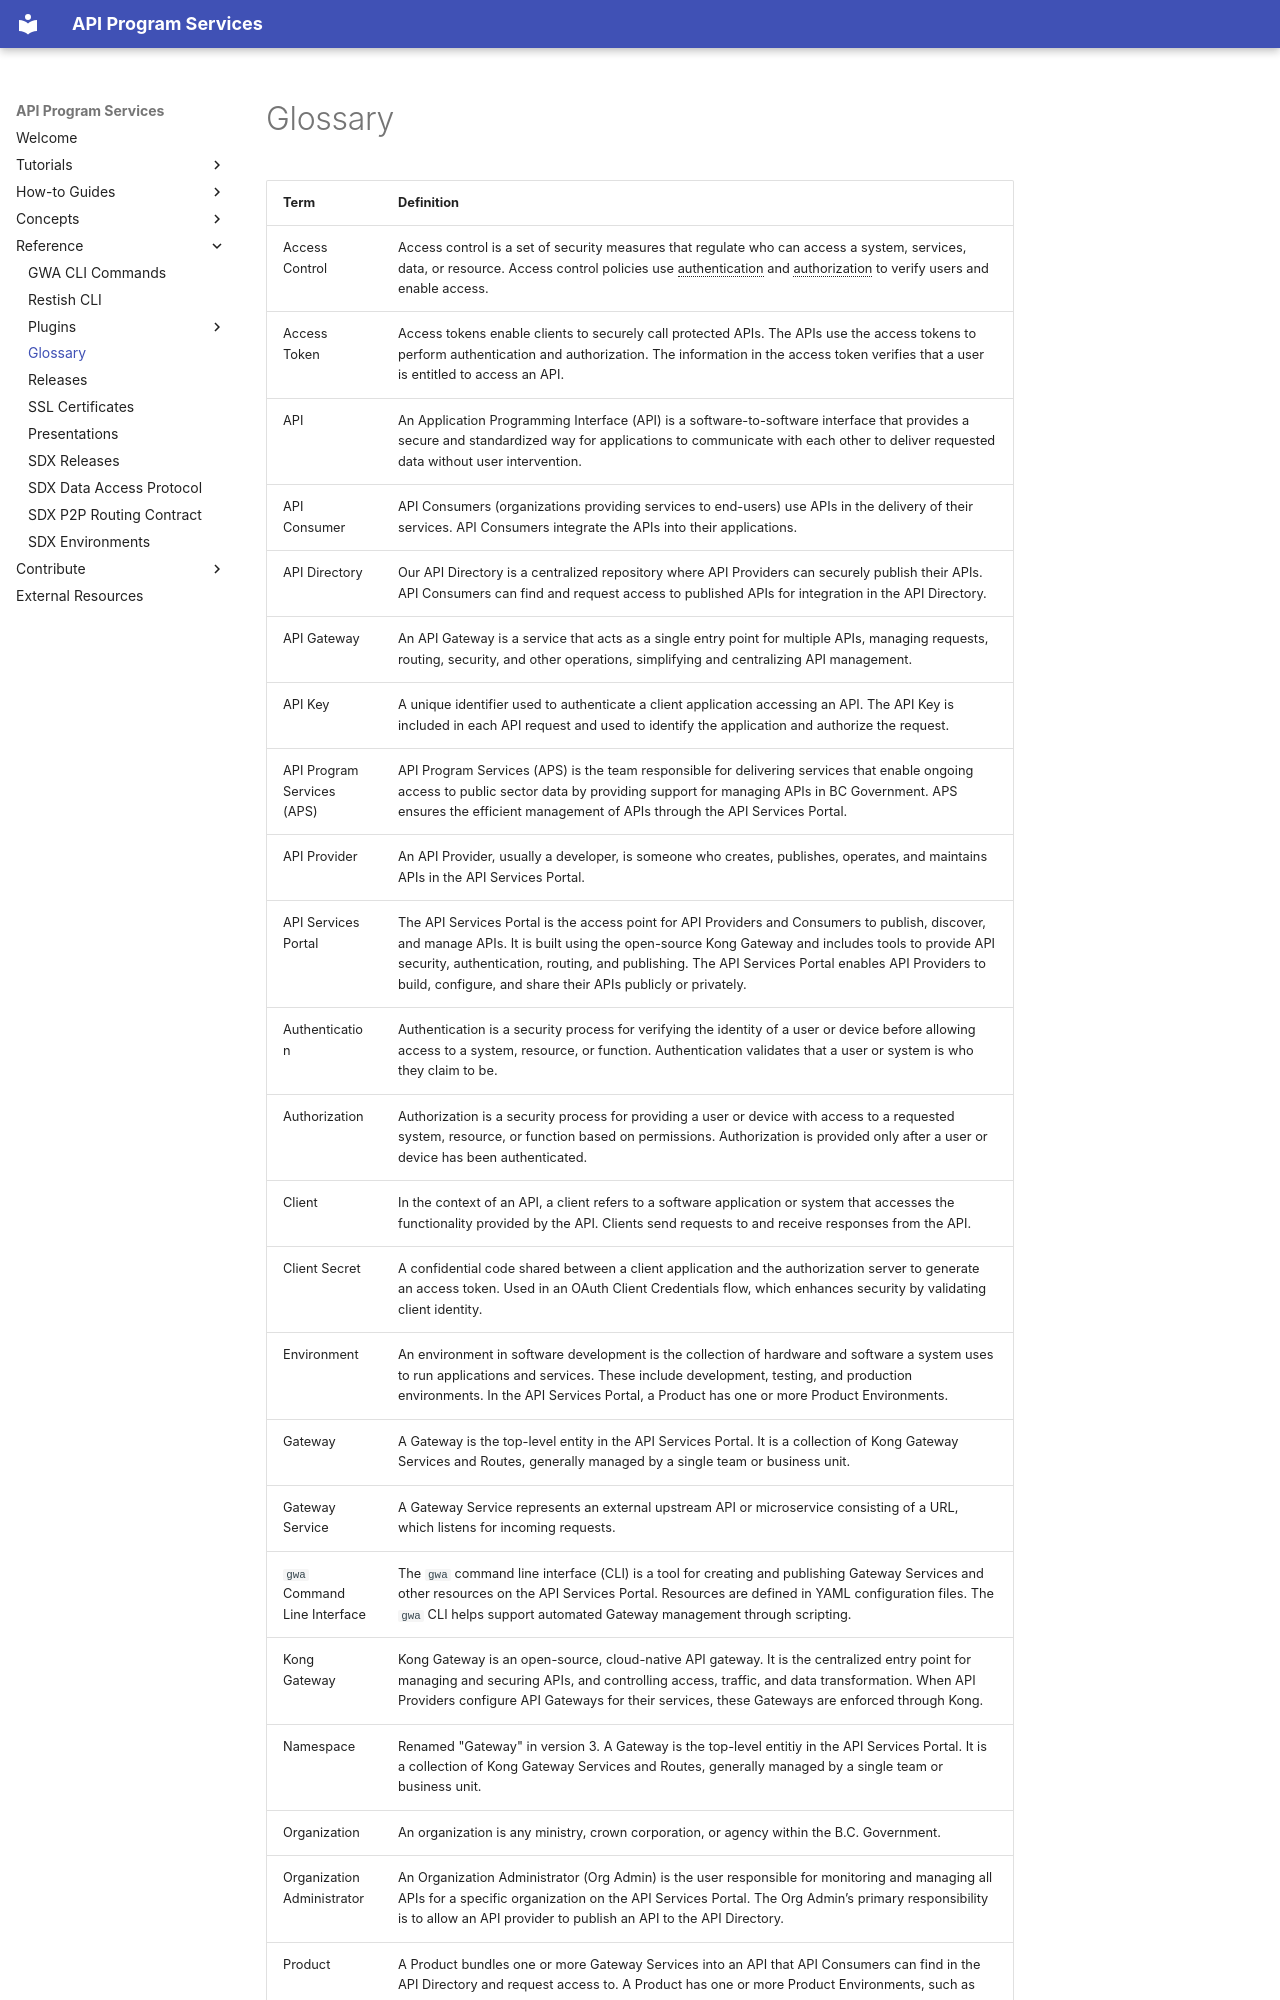

repository: bcgov/aps-infra-platform · page: reference/glossary/index.html · generator: mkdocs

---
title: Glossary
---

<!--
This glossary was generated from the glossary_reference.yaml file in the scripts folder.
Do not edit this file directly, edit the glossary_reference.yaml file instead.
-->
